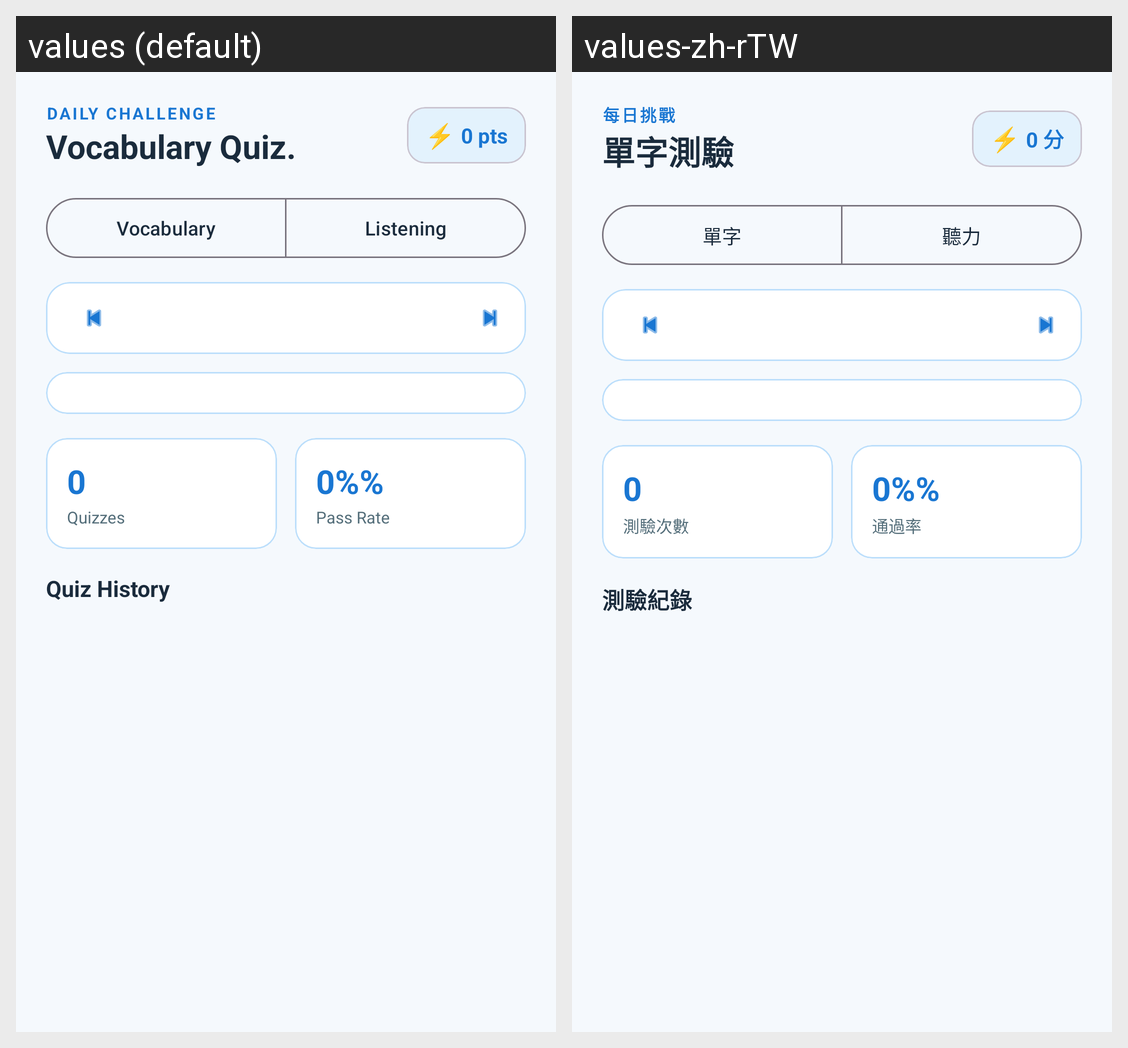

Translations of the strings shown on this Android screen, per locale in the grid:
Android screen res/layout/fragment_quiz.xml rendered under 2 locales, left to right: values (default), values-zh-rTW. Device: Nexus 5 (rendered at 1080×1920; each locale shown at half size, 540×960, under a caption strip naming it); theme Theme.MemoLoop.
Strings drawn on this screen, with the default value and each locale's value (text and hints the layout hard-codes, and strings that could not be matched under every locale, appear in the picture but are not listed):

quiz_tab_subheader
  values: DAILY CHALLENGE
  values-zh-rTW: 每日挑戰

quiz_tab_header
  values: Vocabulary Quiz.
  values-zh-rTW: 單字測驗

icon_lightning
  values: ⚡
  values-zh-rTW: ⚡  [not translated; the default value is used]

stat_placeholder_pts
  values: 0 pts
  values-zh-rTW: 0 分

mode_vocabulary
  values: Vocabulary
  values-zh-rTW: 單字

mode_listening
  values: Listening
  values-zh-rTW: 聽力

quiz_stat_taken
  values: Quizzes
  values-zh-rTW: 測驗次數

stat_placeholder_percent
  values: 0%%
  values-zh-rTW: 0%%

quiz_stat_pass_rate
  values: Pass Rate
  values-zh-rTW: 通過率

quiz_history_title
  values: Quiz History
  values-zh-rTW: 測驗紀錄
